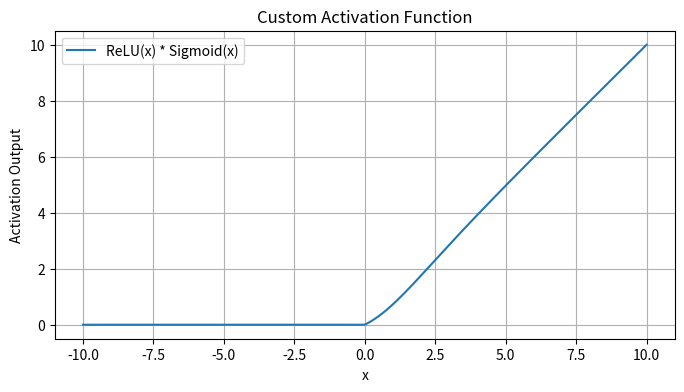

Generate this figure with matplotlib:
import numpy as np
import matplotlib.pyplot as plt

def custom_activation(x):
    return np.maximum(0, x) * (1 / (1 + np.exp(-x)))

# Generate some data
x = np.linspace(-10, 10, 400)
y = custom_activation(x)

# Plot the function
plt.figure(figsize=(8, 4))
plt.plot(x, y, label='ReLU(x) * Sigmoid(x)')
plt.title('Custom Activation Function')
plt.xlabel('x')
plt.ylabel('Activation Output')
plt.legend()
plt.grid(True)
plt.show()
